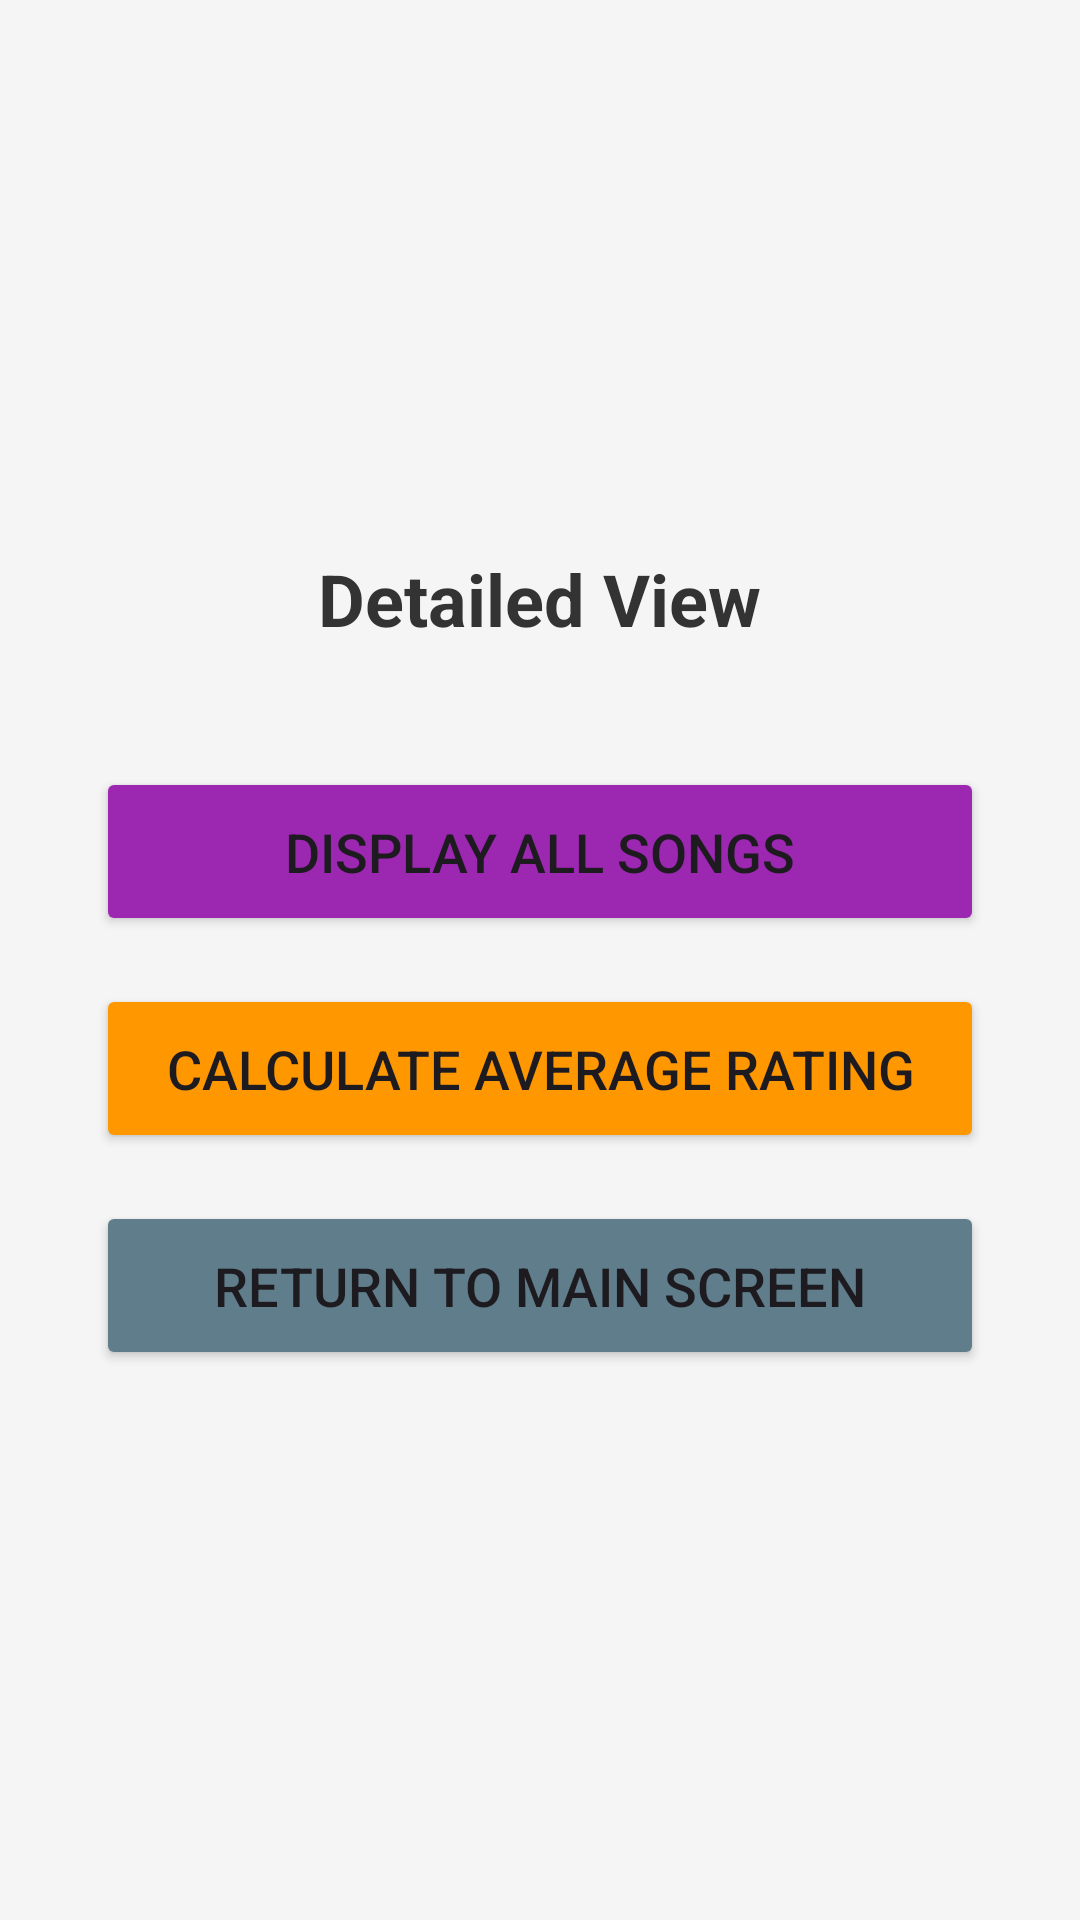

Produce the Android XML layout that renders to this screen, including the resource entries it uses.
<!-- AndroidManifest.xml: application theme Theme.Madpracticumexamst10478537 -->
<!-- res/layout/activity_detailed_view.xml -->
<?xml version="1.0" encoding="utf-8"?>
<LinearLayout xmlns:android="http://schemas.android.com/apk/res/android"
    xmlns:tools="http://schemas.android.com/tools"
    android:layout_width="match_parent"
    android:layout_height="match_parent"
    android:orientation="vertical"
    android:padding="32dp"
    android:gravity="center"
    android:background="#f5f5f5"
    tools:context=".DetailedViewActivity">

    <TextView
        android:layout_width="wrap_content"
        android:layout_height="wrap_content"
        android:text="Detailed View"
        android:textSize="24sp"
        android:textStyle="bold"
        android:textColor="#333333"
        android:layout_marginBottom="40dp"
        android:gravity="center" />

    <Button
        android:id="@+id/btnDisplaySongs"
        android:layout_width="match_parent"
        android:layout_height="wrap_content"
        android:text="Display All Songs"
        android:textSize="18sp"
        android:layout_marginBottom="16dp"
        android:padding="16dp"
        android:backgroundTint="#9C27B0" />

    <Button
        android:id="@+id/btnCalculateAverage"
        android:layout_width="match_parent"
        android:layout_height="wrap_content"
        android:text="Calculate Average Rating"
        android:textSize="18sp"
        android:layout_marginBottom="16dp"
        android:padding="16dp"
        android:backgroundTint="#FF9800" />

    <Button
        android:id="@+id/btnReturnMain"
        android:layout_width="match_parent"
        android:layout_height="wrap_content"
        android:text="Return to Main Screen"
        android:textSize="18sp"
        android:padding="16dp"
        android:backgroundTint="#607D8B" />

</LinearLayout>
<!-- resources referenced by this layout -->
<resources>
  <style name="Theme.Madpracticumexamst10478537" parent="Base.Theme.Madpracticumexamst10478537" />
  <style name="Base.Theme.Madpracticumexamst10478537" parent="Theme.Material3.DayNight.NoActionBar">
          
          
      </style>
</resources>
